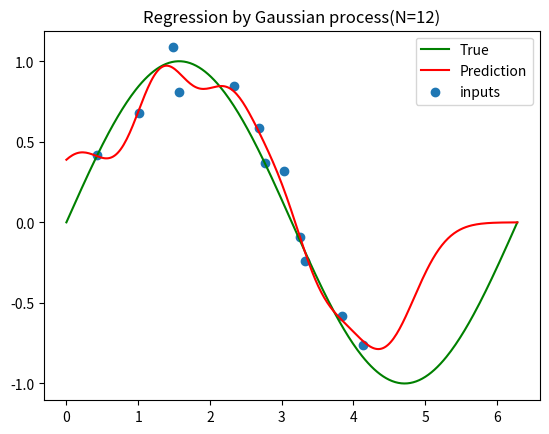

The script that saved this image:
import random
import sys

import matplotlib.pyplot as plt
import numpy as np
from scipy.stats import norm


def calculate_kernel(x_0, x_1, params):
    k = (
        params[0] * np.exp(-params[1] / 2 * (x_0 - x_1) ** 2)
        + params[2]
        + params[3] * x_0.T * x_1
    )

    return k


def calculate_kernel_for_cov(x, params):
    C = (
        params[0] * np.exp(-params[1] / 2 * (x[:, np.newaxis] - x[np.newaxis, :]) ** 2)
        + params[2]
        + params[3] * x[:, np.newaxis] * x[np.newaxis, :]
    )

    return C


def predict_by_gaussian_process(x_train, y_train, x_test, std):
    value = std**2
    diago_elems = np.full(x_train.shape[0], std**2)
    C_var = np.diag(diago_elems)

    params = [1, 4, 0, 0]
    mean = np.zeros(len(x_test))
    var = np.zeros(len(x_test))
    beta = 1 / std
    for i in range(x_test.shape[0]):
        k = calculate_kernel(x_train, x_test[i], params)
        C = calculate_kernel_for_cov(x_train, params) + C_var
        c = calculate_kernel(x_test[i], x_test[i], params) + beta
        mean[i] = np.dot(np.dot(k.T, np.linalg.inv(C)), y_train)
        var[i] = c - np.dot(np.dot(k.T, np.linalg.inv(C)), k)

    return mean, var


def main():
    # Create dataset
    random.seed(0)
    x = np.linspace(0, 2 * np.pi, 300)
    y = np.sin(x)
    N = 20
    nums = random.sample(range(x.shape[0]), k=N)
    nums.sort()
    noise_x = []
    noise_y = []
    std = 0.1
    for idx in nums:
        random_x = x[idx]
        noise = np.random.normal(0, std)
        random_y = y[idx] + noise
        noise_x.append(random_x)
        noise_y.append(random_y)

    del_num = 8
    noise_x = noise_x[: N - del_num]
    noise_y = noise_y[: N - del_num]

    mean, var = predict_by_gaussian_process(
        np.array(noise_x), np.array(noise_y), np.array(x), std
    )

    # TODO: Plot variance
    plt.plot(x, y, label="True", c="green")
    plt.plot(x, mean, label="Prediction", c="red")
    plt.scatter(noise_x, noise_y, label="inputs")
    plt.legend()
    title = "Regression by Gaussian process(N={0})".format(str(N - del_num))
    plt.title(title)


if __name__ == "__main__":
    main()
    if len(sys.argv) == 2 and sys.argv[1] == "NotShow":
        print("It shows nothing")
    else:
        plt.show()
